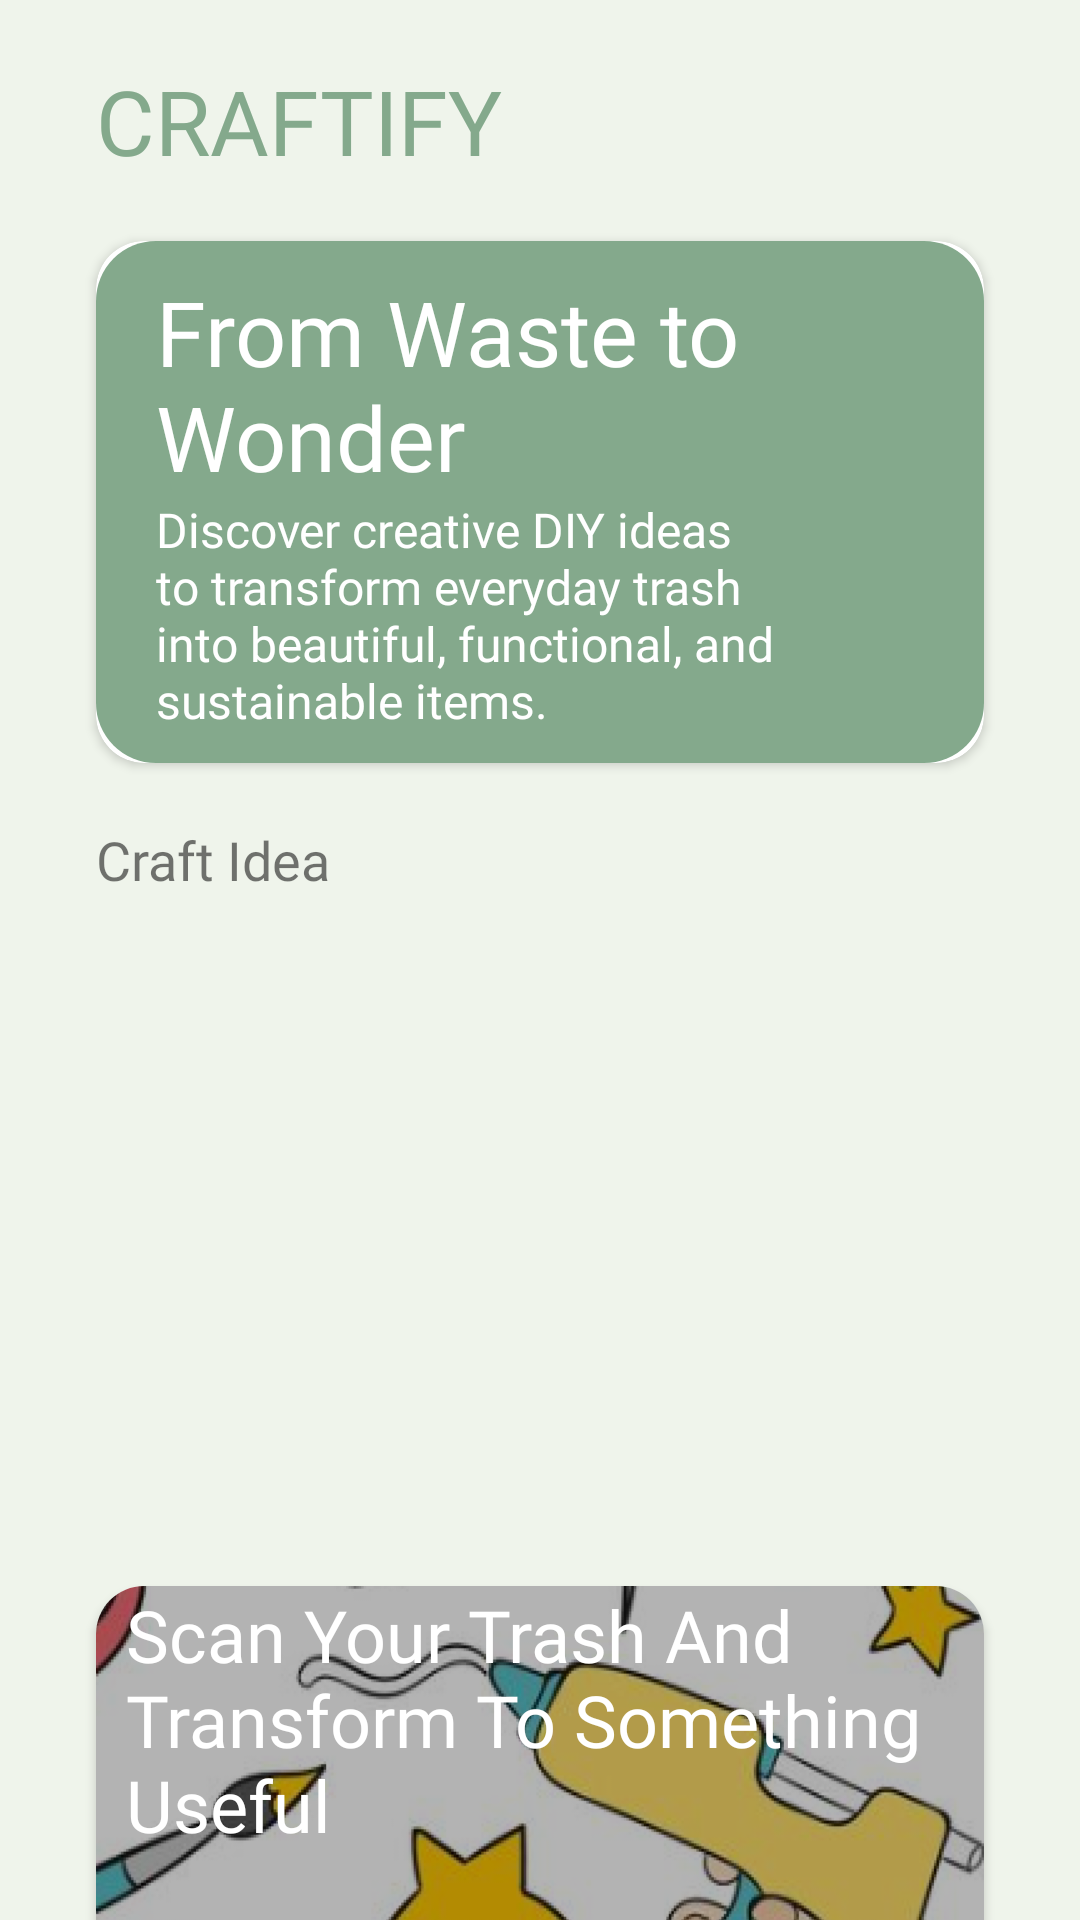

Android layout source for this screen:
<!-- AndroidManifest.xml: application theme Theme.Craftifyapp -->
<!-- res/layout/fragment_home.xml -->
<?xml version="1.0" encoding="utf-8"?>
<androidx.core.widget.NestedScrollView xmlns:android="http://schemas.android.com/apk/res/android"
    xmlns:app="http://schemas.android.com/apk/res-auto"
    xmlns:tools="http://schemas.android.com/tools"
    android:layout_width="match_parent"
    android:layout_height="match_parent"
    android:orientation="vertical"
    >

    <androidx.constraintlayout.widget.ConstraintLayout
        android:layout_width="match_parent"
        android:layout_height="wrap_content"
        tools:context=".ui.home.HomeFragment">


        <TextView
            android:id="@+id/textView"
            android:layout_width="wrap_content"
            android:layout_height="wrap_content"
            android:layout_marginStart="32dp"
            android:layout_marginTop="20dp"
            android:text="CRAFTIFY"
            android:textColor="@color/lightgreen"
            android:fontFamily="@font/poppinsextrabold"
            android:textSize="30sp"
            app:layout_constraintStart_toStartOf="parent"
            app:layout_constraintTop_toTopOf="parent" />

        <androidx.cardview.widget.CardView
            android:id="@+id/card1"
            android:layout_width="match_parent"
            android:layout_height="wrap_content"
            android:layout_marginTop="20dp"
            android:layout_marginStart="32dp"
            android:layout_marginEnd="32dp"
            app:cardCornerRadius="16dp"
            app:layout_constraintTop_toBottomOf="@+id/textView"
            tools:layout_editor_absoluteX="1dp">

            <LinearLayout
                android:layout_width="match_parent"
                android:layout_height="wrap_content"
                android:orientation="vertical"
                android:background="@drawable/button_primary"
                tools:layout_editor_absoluteX="-1dp"
                tools:layout_editor_absoluteY="99dp">

                <TextView
                    android:layout_width="wrap_content"
                    android:layout_height="wrap_content"
                    android:text="From Waste to Wonder"
                    android:textColor="@color/white"
                    android:fontFamily="@font/poppinsextrabold"
                    android:textSize="30sp"
                    android:paddingHorizontal="10dp"
                    />

                <TextView
                    android:layout_width="wrap_content"
                    android:layout_height="wrap_content"
                    android:fontFamily="@font/poppinssemibold"
                    android:textColor="@color/white"
                    android:paddingHorizontal="10dp"
                    android:text="Discover creative DIY ideas to transform everyday trash into beautiful, functional, and sustainable items."
                    android:textSize="16sp" />
            </LinearLayout>
        </androidx.cardview.widget.CardView>

        <TextView
            android:id="@+id/tv_carousel"
            android:layout_width="wrap_content"
            android:layout_height="wrap_content"
            android:layout_marginStart="32dp"
            android:layout_marginTop="20dp"
            android:text="Craft Idea"
            android:fontFamily="@font/poppinsextrabold"
            android:textSize="18sp"
            app:layout_constraintStart_toStartOf="parent"
            app:layout_constraintTop_toBottomOf="@id/card1" />


        <androidx.recyclerview.widget.RecyclerView
            android:id="@+id/carousel_recycler_view"
            android:layout_marginHorizontal="32dp"
            android:layout_width="match_parent"
            android:layout_height="200dp"
            android:clipChildren="false"
            android:clipToPadding="false"
            android:layout_marginTop="10dp"
            app:layout_constraintTop_toBottomOf="@+id/tv_carousel"
            />

        <ProgressBar
            android:id="@+id/progressBar"
            android:layout_width="wrap_content"
            android:layout_height="wrap_content"
            android:layout_gravity="center"
            android:visibility="gone"
            android:layout_marginTop="40dp"
            android:layout_marginBottom="40dp"
            app:layout_constraintTop_toBottomOf="@+id/card1"
            app:layout_constraintStart_toStartOf="parent"
            app:layout_constraintEnd_toEndOf="parent"
            />

        <androidx.cardview.widget.CardView
            android:id="@+id/card2"
            android:layout_width="match_parent"
            android:layout_height="wrap_content"
            android:layout_marginTop="20dp"
            android:layout_marginStart="32dp"
            android:layout_marginEnd="32dp"
            app:cardCornerRadius="16dp"
            app:layout_constraintTop_toBottomOf="@+id/carousel_recycler_view"
            tools:layout_editor_absoluteX="1dp">


            <androidx.constraintlayout.widget.ConstraintLayout
                android:layout_width="match_parent"
                android:layout_height="180dp"
                android:background="@drawable/img_home"
                android:orientation="vertical"
                tools:layout_editor_absoluteX="-1dp"
                tools:layout_editor_absoluteY="99dp">

                <ImageView
                    android:layout_width="wrap_content"
                    android:layout_height="wrap_content"
                    android:layout_marginEnd="10dp"
                    android:layout_marginBottom="10dp"

                    android:background="@drawable/button_clear_less_rounded_white"
                    android:src="@drawable/baseline_arrow_forward_white"
                    app:layout_constraintBottom_toBottomOf="parent"
                    app:layout_constraintEnd_toEndOf="parent" />

                <TextView
                    android:layout_width="wrap_content"
                    android:layout_height="wrap_content"
                    android:fontFamily="@font/poppinsextrabold"
                    android:paddingHorizontal="10dp"
                    android:text="Scan Your Trash And Transform To Something Useful"
                    android:textColor="@color/white"
                    android:textSize="24sp"
                    app:layout_constraintTop_toTopOf="parent"
                    app:layout_constraintStart_toStartOf="parent"
                    />


            </androidx.constraintlayout.widget.ConstraintLayout>
        </androidx.cardview.widget.CardView>

        <Button
            android:id="@+id/btn_how"
            android:layout_width="match_parent"
            android:layout_height="wrap_content"
            android:layout_marginHorizontal="32dp"
            android:layout_marginTop="20dp"
            android:background="@drawable/button_secondary"
            app:backgroundTint="@null"
            android:fontFamily="@font/poppinsbold"
            android:text="How to Use Craftify?"
            android:paddingVertical="15dp"
            android:textSize="18sp"
            app:layout_constraintTop_toBottomOf="@+id/card2"
            tools:layout_editor_absoluteX="16dp" />

        <Button
            android:id="@+id/btn_blog"
            android:layout_width="match_parent"
            android:layout_height="wrap_content"
            android:layout_marginHorizontal="32dp"
            android:layout_marginTop="10dp"
            android:background="@drawable/button_secondary"
            app:backgroundTint="@null"
            android:fontFamily="@font/poppinsbold"
            android:text="Upload Your Creations"
            android:paddingVertical="15dp"
            android:textSize="18sp"
            app:layout_constraintTop_toBottomOf="@+id/btn_how"
            tools:layout_editor_absoluteX="16dp"
            android:layout_marginBottom="40dp"
            />

        <TextView
            android:layout_width="wrap_content"
            android:layout_height="wrap_content"
            app:layout_constraintStart_toStartOf="parent"
            app:layout_constraintEnd_toEndOf="parent"
            app:layout_constraintTop_toBottomOf="@id/btn_blog"
            android:layout_marginTop="70dp"
            android:text="@string/craftify"
            />


    </androidx.constraintlayout.widget.ConstraintLayout>
</androidx.core.widget.NestedScrollView>
<!-- resources referenced by this layout -->
<resources>
  <color name="lightgreen">#84A98C</color>
  <color name="white">#FFFFFFFF</color>
  <!-- drawable button_clear_less_rounded_white (drawable) -->
  <?xml version="1.0" encoding="utf-8"?>
  <shape xmlns:android="http://schemas.android.com/apk/res/android">
      
      <solid android:color="@color/transparent"/>
      <corners android:radius="10dp" /> 
      <stroke android:width="2dp" android:color="@color/white"/>
      <padding
          android:left="10dp"
          android:top="10dp"
          android:right="10dp"
          android:bottom="10dp" />
  </shape>
  <!-- drawable button_primary (drawable) -->
  <?xml version="1.0" encoding="utf-8"?>
  <shape xmlns:android="http://schemas.android.com/apk/res/android">
  <solid android:color="@color/lightgreen" /> 
  <corners android:radius="20dp" /> 
  <padding
      android:left="10dp"
      android:top="10dp"
      android:right="10dp"
      android:bottom="10dp" />
  </shape>
  <!-- drawable button_secondary (drawable) -->
  <?xml version="1.0" encoding="utf-8"?>
  <shape xmlns:android="http://schemas.android.com/apk/res/android">
      <solid android:color="@color/green" /> 
      <corners android:radius="16dp" /> 
      <padding
          android:left="10dp"
          android:top="10dp"
          android:right="10dp"
          android:bottom="10dp" />
  </shape>
  <!-- drawable img_home: png bitmap (drawable, 91849 bytes) -->
  <string name="craftify">CRAFTIFY</string>
  <style name="Theme.Craftifyapp" parent="Theme.MaterialComponents.Light.NoActionBar">
  
          <item name="android:windowBackground">@color/base_light</item>
          
          <item name="colorPrimary">@color/lightgreen</item>
          <item name="colorPrimaryVariant">@color/green</item>
          <item name="colorOnPrimary">@color/white</item>
          
          <item name="colorSecondary">@color/green</item>
          <item name="colorSecondaryVariant">@color/darkgreen</item>
          <item name="colorOnSecondary">@color/white</item>
          
          <item name="android:statusBarColor">?attr/colorPrimaryVariant</item>
          
      </style>
  <color name="transparent">#00000000</color>
  <color name="green">#52796F</color>
  <color name="base_light">#EFF4EB</color>
  <color name="darkgreen">#354F52</color>
</resources>
